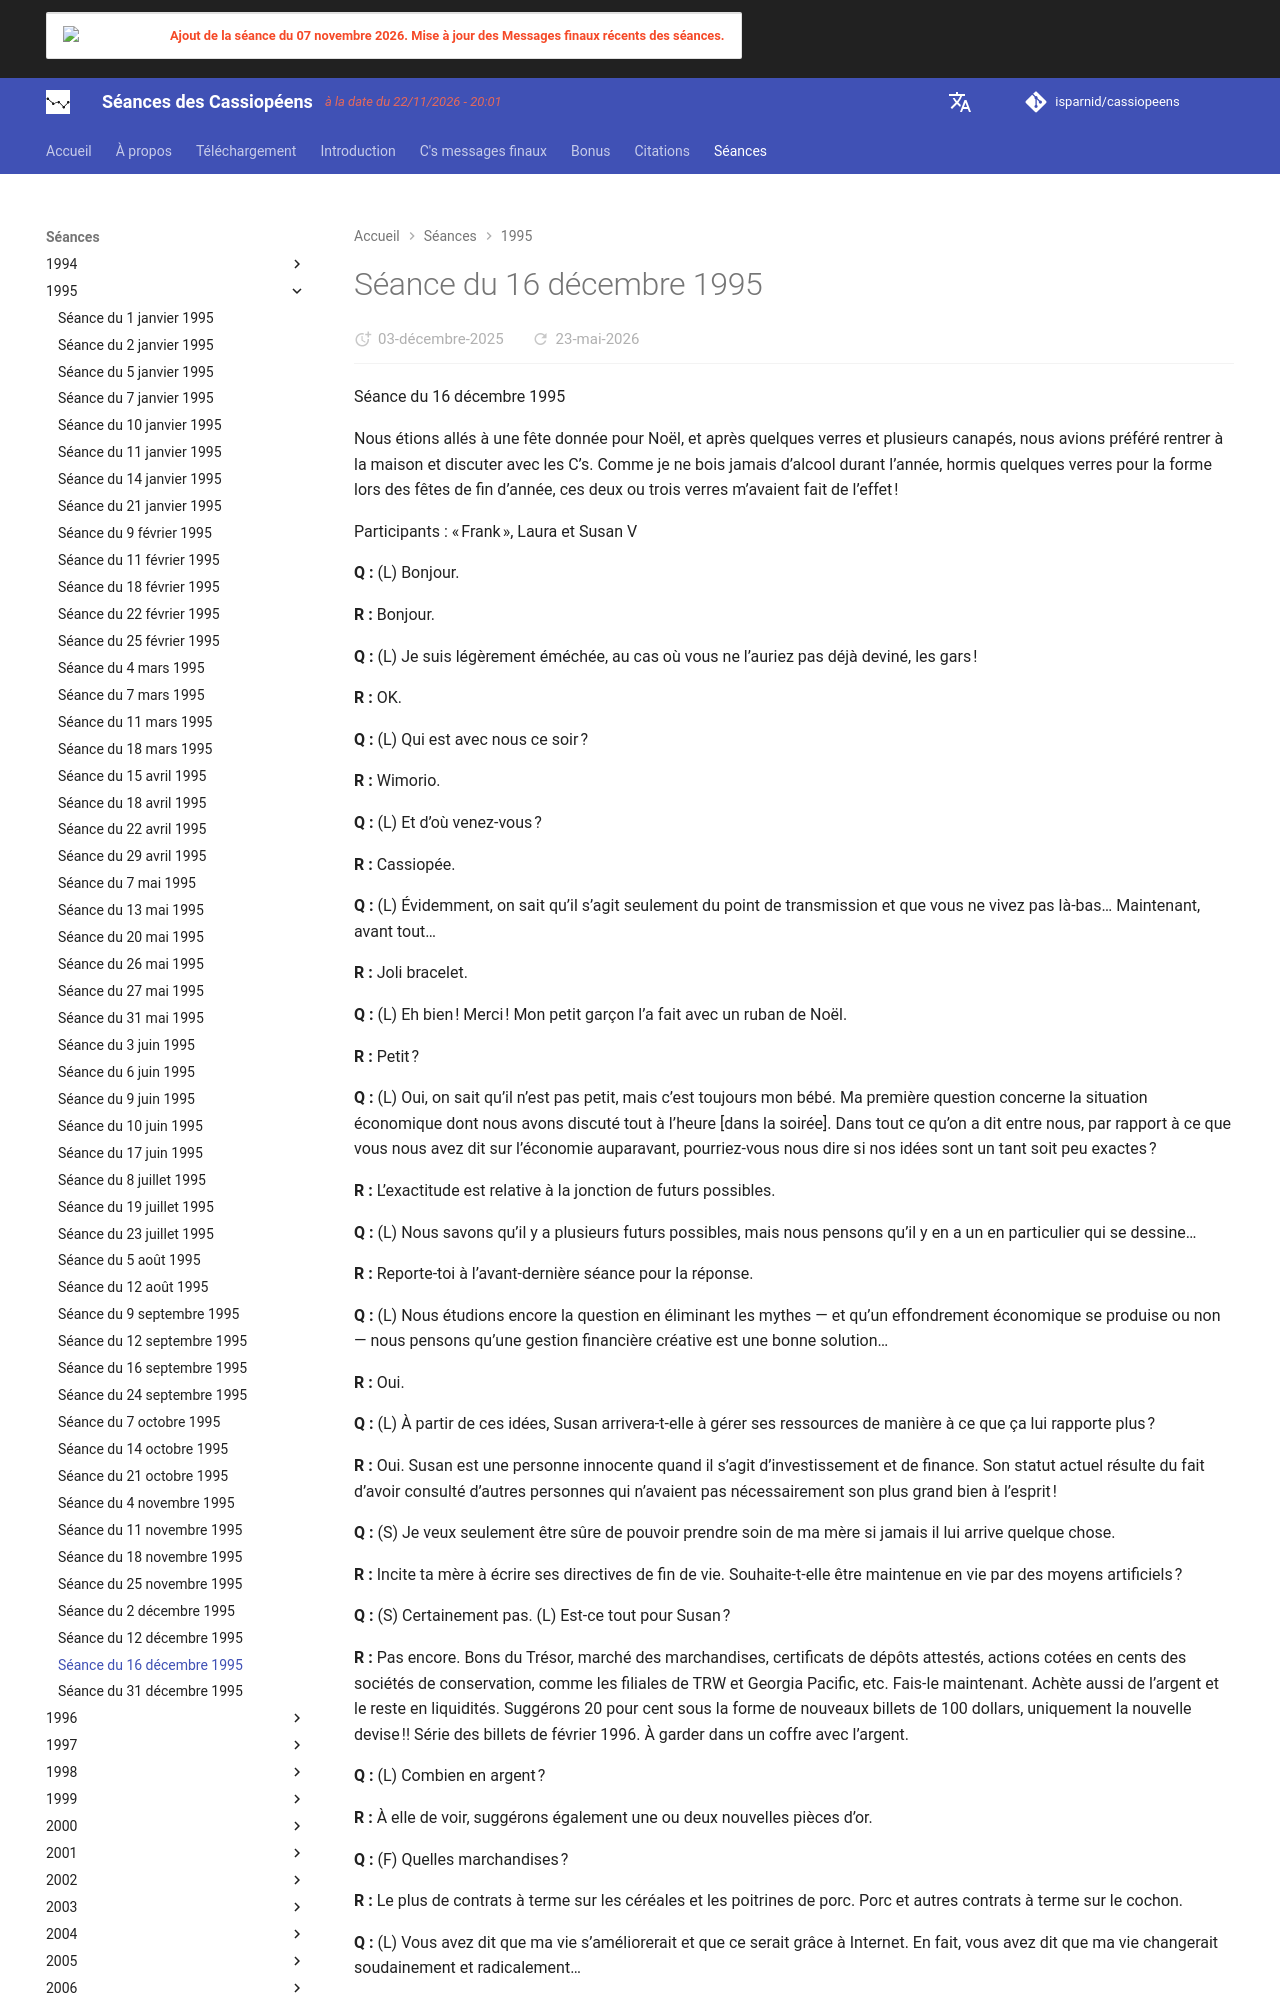

repository: isparnid/cassiopeens · page: séances/1995/1995-12-16/index.html · generator: mkdocs

---
title: "Séance du 16 décembre 1995"
date:
  created: 2026-01-24
  updated: 2026-01-24
---

# Séance du 16 décembre 1995

Séance du 16 décembre 1995

Nous étions allés à une fête donnée pour Noël, et après quelques verres et plusieurs canapés, nous avions préféré rentrer à la maison et discuter avec les C’s. Comme je ne bois jamais d’alcool durant l’année, hormis quelques verres pour la forme lors des fêtes de fin d’année, ces deux ou trois verres m’avaient fait de l’effet !

Participants : « Frank », Laura et Susan V

**Q :** (L) Bonjour.

**R :** Bonjour.

**Q :** (L) Je suis légèrement éméchée, au cas où vous ne l’auriez pas déjà deviné, les gars !

**R :** OK.

**Q :** (L) Qui est avec nous ce soir ?

**R :** Wimorio.

**Q :** (L) Et d’où venez-vous ?

**R :** Cassiopée.

**Q :** (L) Évidemment, on sait qu’il s’agit seulement du point de transmission et que vous ne vivez pas là-bas… Maintenant, avant tout…

**R :** Joli bracelet.

**Q :** (L) Eh bien ! Merci ! Mon petit garçon l’a fait avec un ruban de Noël.

**R :** Petit ?

**Q :** (L) Oui, on sait qu’il n’est pas petit, mais c’est toujours mon bébé. Ma première question concerne la situation économique dont nous avons discuté tout à l’heure [dans la soirée]. Dans tout ce qu’on a dit entre nous, par rapport à ce que vous nous avez dit sur l’économie auparavant, pourriez-vous nous dire si nos idées sont un tant soit peu exactes ?

**R :** L’exactitude est relative à la jonction de futurs possibles.

**Q :** (L) Nous savons qu’il y a plusieurs futurs possibles, mais nous pensons qu’il y en a un en particulier qui se dessine…

**R :** Reporte-toi à l’avant-dernière séance pour la réponse.

**Q :** (L) Nous étudions encore la question en éliminant les mythes — et qu’un effondrement économique se produise ou non — nous pensons qu’une gestion financière créative est une bonne solution…

**R :** Oui.

**Q :** (L) À partir de ces idées, Susan arrivera-t-elle à gérer ses ressources de manière à ce que ça lui rapporte plus ?

**R :** Oui. Susan est une personne innocente quand il s’agit d’investissement et de finance. Son statut actuel résulte du fait d’avoir consulté d’autres personnes qui n’avaient pas nécessairement son plus grand bien à l’esprit !

**Q :** (S) Je veux seulement être sûre de pouvoir prendre soin de ma mère si jamais il lui arrive quelque chose.

**R :** Incite ta mère à écrire ses directives de fin de vie. Souhaite-t-elle être maintenue en vie par des moyens artificiels ?

**Q :** (S) Certainement pas. (L) Est-ce tout pour Susan ?

**R :** Pas encore. Bons du Trésor, marché des marchandises, certificats de dépôts attestés, actions cotées en cents des sociétés de conservation, comme les filiales de TRW et Georgia Pacific, etc. Fais-le maintenant. Achète aussi de l’argent et le reste en liquidités. Suggérons 20 pour cent sous la forme de nouveaux billets de 100 dollars, uniquement la nouvelle devise !! Série des billets de février 1996. À garder dans un coffre avec l’argent.

**Q :** (L) Combien en argent ?

**R :** À elle de voir, suggérons également une ou deux nouvelles pièces d’or.

**Q :** (F) Quelles marchandises ?

**R :** Le plus de contrats à terme sur les céréales et les poitrines de porc. Porc et autres contrats à terme sur le cochon.

**Q :** (L) Vous avez dit que ma vie s’améliorerait et que ce serait grâce à Internet. En fait, vous avez dit que ma vie changerait soudainement et radicalement…
